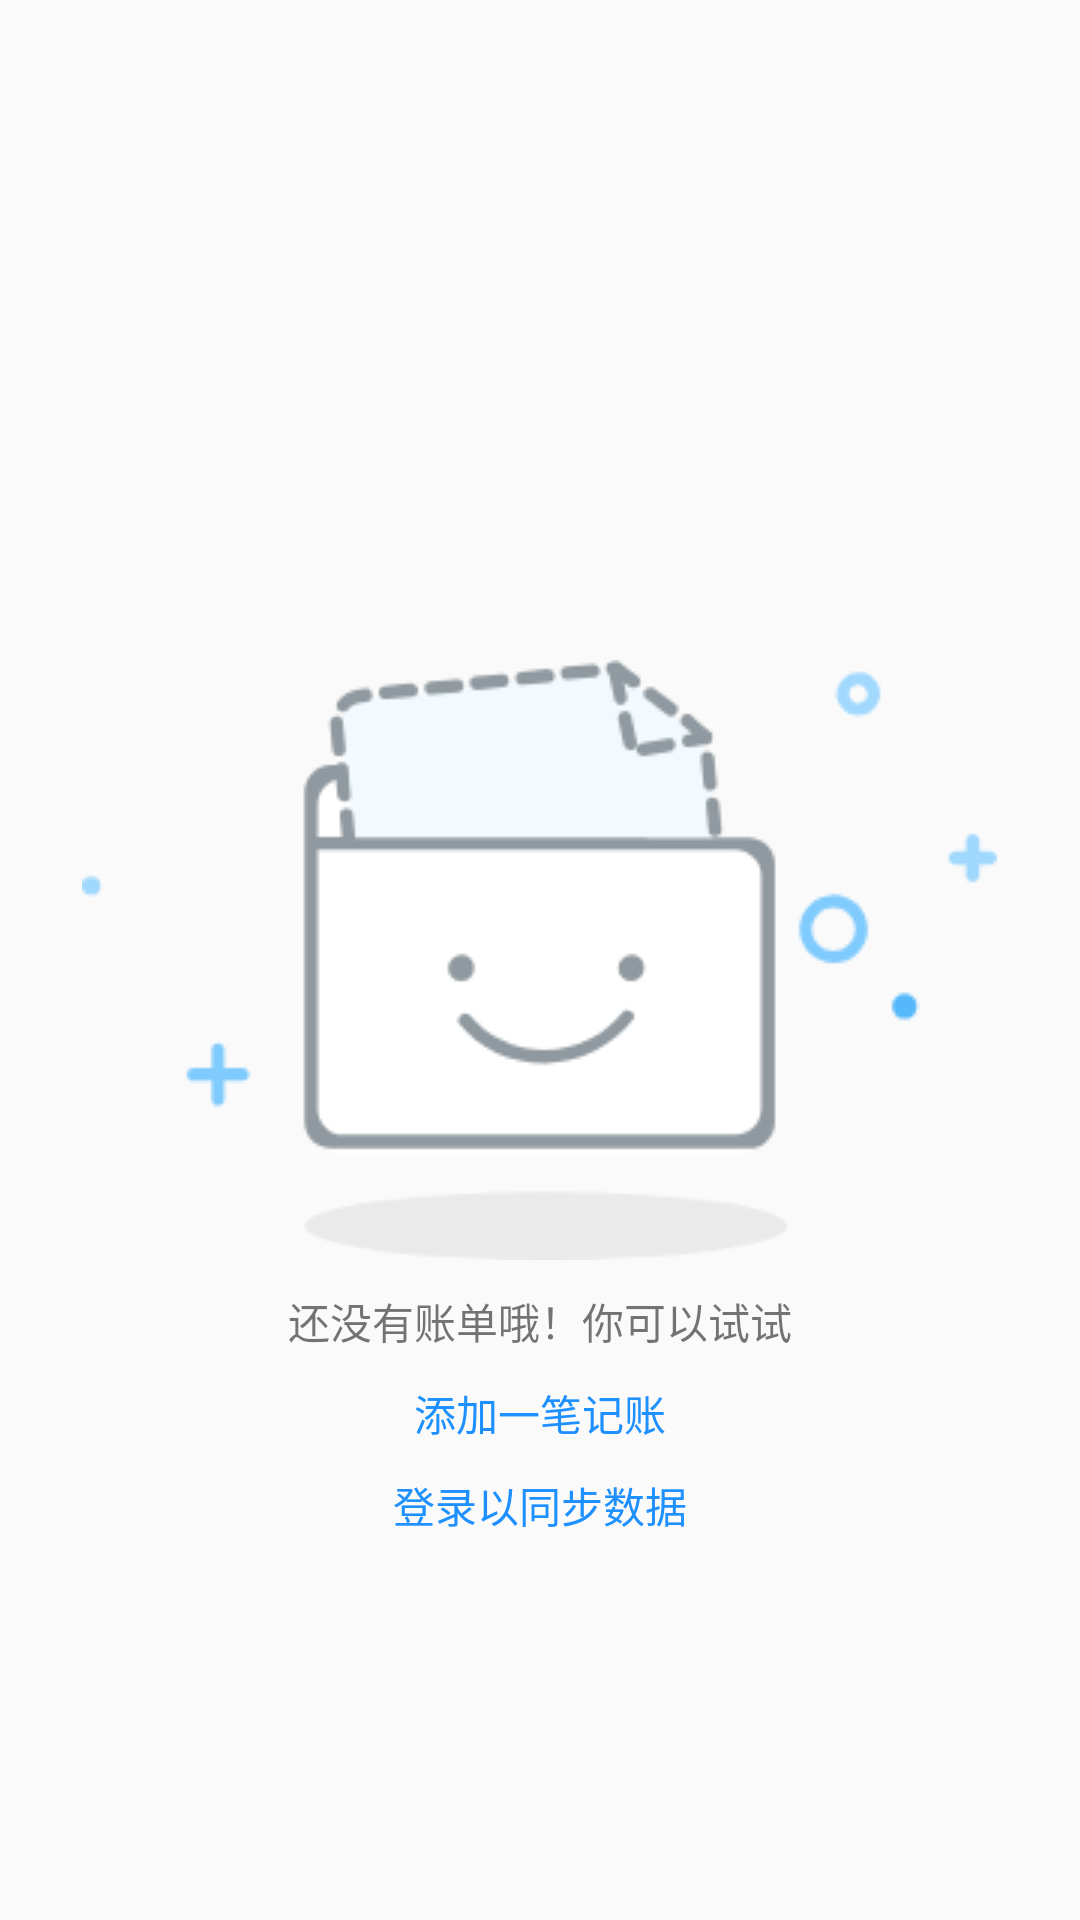

This screen was rendered from an Android layout file. Write that file and the resources it references.
<!-- AndroidManifest.xml: application theme AppTheme -->
<!-- res/layout/list_empty_item.xml -->
<?xml version="1.0" encoding="utf-8"?>
<RelativeLayout
    xmlns:android="http://schemas.android.com/apk/res/android"
    android:layout_width="match_parent"
    android:layout_height="match_parent">

    <ImageView
        android:id="@+id/list_empty_image"
        android:layout_width="wrap_content"
        android:layout_height="wrap_content"
        android:src="@drawable/empty_content"
        android:layout_centerInParent="true"/>
    
    <TextView
        android:id="@+id/list_empty_text"
        android:layout_width="wrap_content"
        android:layout_height="wrap_content"
        android:text="还没有账单哦！你可以试试"
        android:layout_below="@+id/list_empty_image"
        android:layout_centerHorizontal="true"
        android:layout_marginTop="10dp"/>

    <TextView
        android:id="@+id/list_empty_add_data"
        android:layout_width="wrap_content"
        android:layout_height="wrap_content"
        android:layout_below="@+id/list_empty_text"
        android:layout_centerHorizontal="true"
        android:layout_marginTop="10dp"
        android:text="添加一笔记账"
        android:textColor="@color/main_color"
        android:clickable="true"/>

    <TextView
        android:id="@+id/list_empty_login"
        android:layout_width="wrap_content"
        android:layout_height="wrap_content"
        android:layout_below="@+id/list_empty_add_data"
        android:layout_centerHorizontal="true"
        android:layout_marginTop="10dp"
        android:text="登录以同步数据"
        android:textColor="@color/main_color"
        android:clickable="true" />

    <TextView
        android:id="@+id/list_empty_select_other_date"
        android:layout_width="wrap_content"
        android:layout_height="wrap_content"
        android:layout_below="@+id/list_empty_login"
        android:layout_centerHorizontal="true"
        android:layout_marginTop="10dp"
        android:text="选择其他时间"
        android:textColor="@color/main_color"
        android:clickable="true"
        android:visibility="gone"/>

</RelativeLayout>
<!-- resources referenced by this layout -->
<resources>
  <color name="main_color">#1E90FF</color>
  <!-- drawable empty_content: png bitmap (drawable, 11916 bytes) -->
  <style name="AppTheme" parent="Theme.AppCompat.Light.NoActionBar">
          
          
          <item name="colorPrimary">@color/main_color</item>
          
          <item name="colorPrimaryDark">@color/main_color</item>
          
          <item name="colorAccent">@color/main_color</item>
      </style>
</resources>
